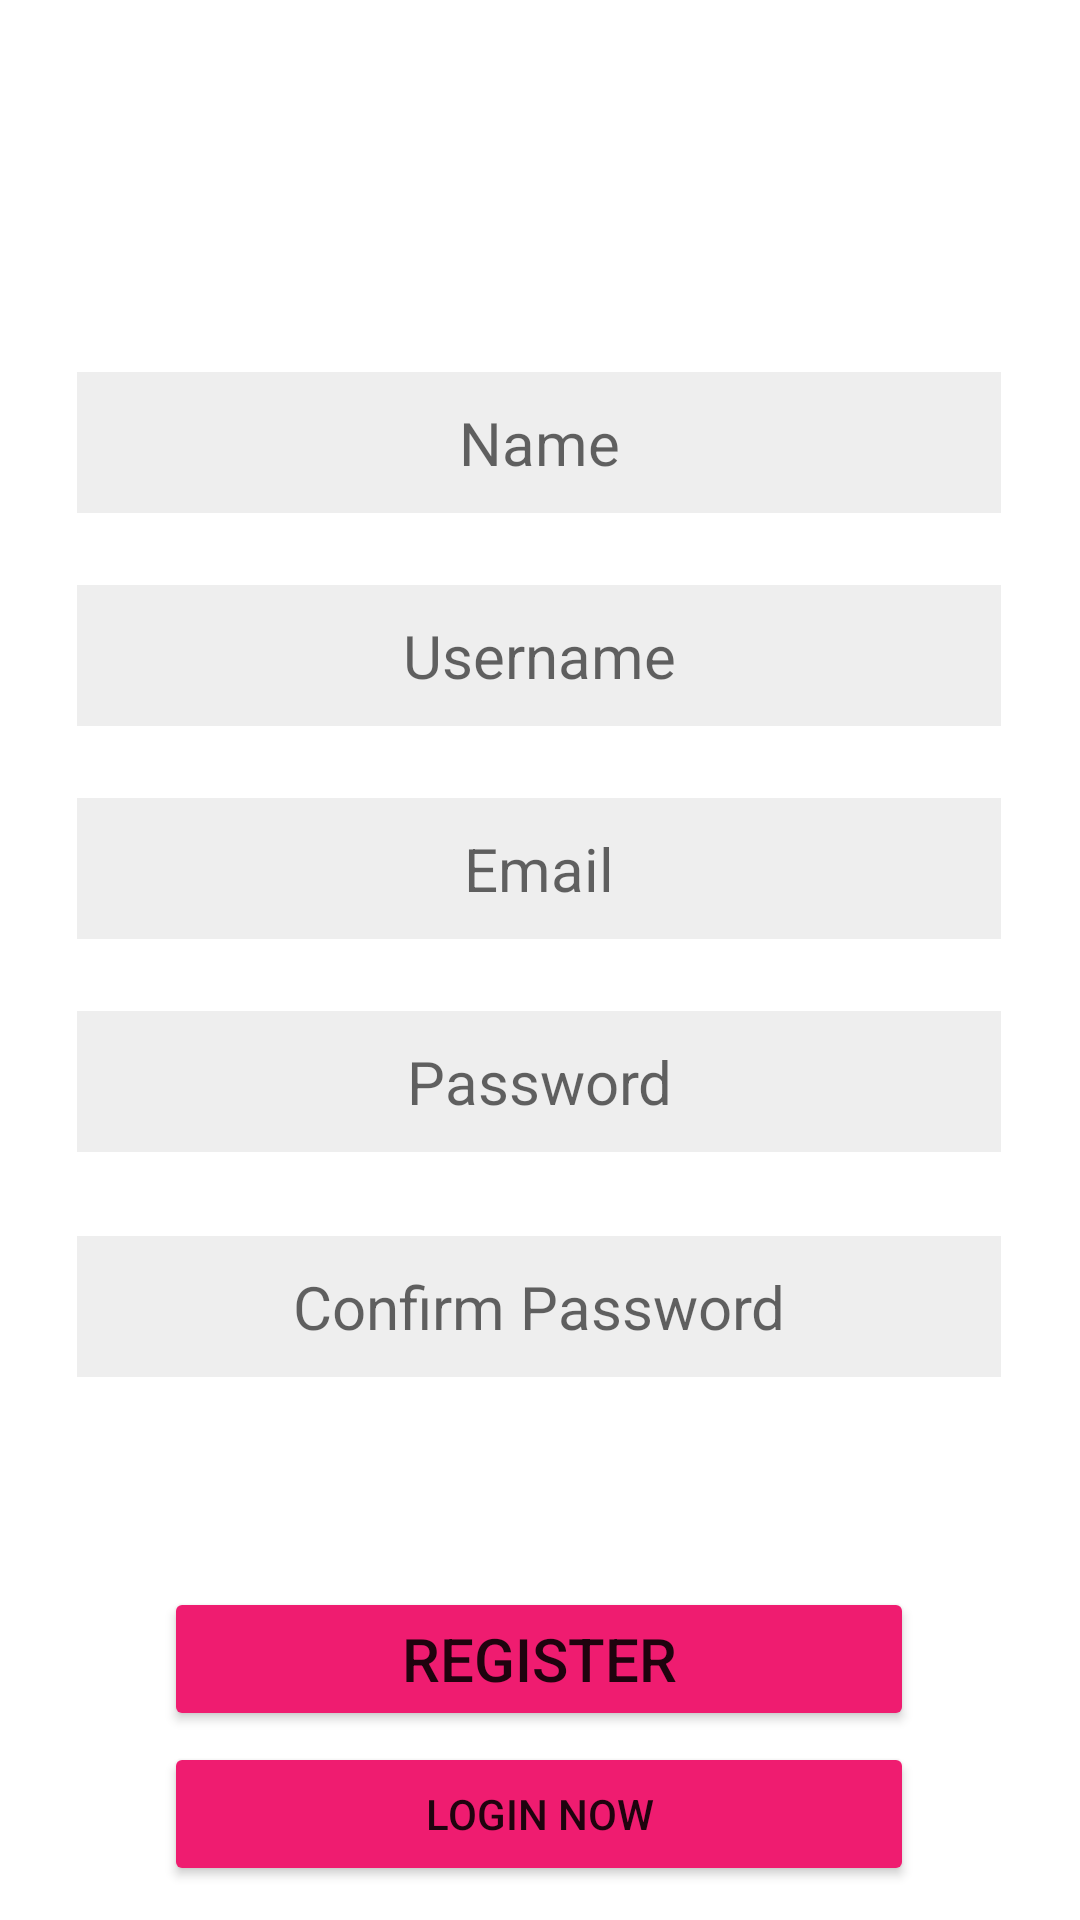

Android layout source for this screen:
<!-- AndroidManifest.xml: application theme Theme.Notifyme -->
<!-- res/layout/activity_register.xml -->
<?xml version="1.0" encoding="utf-8"?>
<androidx.constraintlayout.widget.ConstraintLayout xmlns:android="http://schemas.android.com/apk/res/android"
    xmlns:app="http://schemas.android.com/apk/res-auto"
    xmlns:tools="http://schemas.android.com/tools"
    android:layout_width="match_parent"
    android:layout_height="match_parent"
    tools:context=".RegisterActivity">

    <EditText
        android:id="@+id/editTextPersonName"
        android:layout_width="308dp"
        android:layout_height="wrap_content"
        android:layout_marginTop="124dp"
        android:background="#11000000"
        android:ems="10"
        android:gravity="center"
        android:hint="Name"
        android:inputType="textPersonName"
        android:padding="10dp"
        android:textColor="@color/black"
        android:textSize="20sp"
        app:layout_constraintEnd_toEndOf="parent"
        app:layout_constraintHorizontal_bias="0.495"
        app:layout_constraintStart_toStartOf="parent"
        app:layout_constraintTop_toTopOf="parent" />

    <EditText
        android:id="@+id/editTextPersonName2"
        android:layout_width="308dp"
        android:layout_height="wrap_content"
        android:layout_marginTop="24dp"
        android:background="#11000000"
        android:ems="10"
        android:gravity="center"
        android:hint="Username"
        android:inputType="textPersonName"
        android:padding="10dp"
        android:textColor="@color/black"
        android:textSize="20sp"
        app:layout_constraintEnd_toEndOf="@+id/editTextPersonName"
        app:layout_constraintStart_toStartOf="@+id/editTextPersonName"
        app:layout_constraintTop_toBottomOf="@+id/editTextPersonName" />

    <EditText
        android:id="@+id/editTextEmailAddress"
        android:layout_width="308dp"
        android:layout_height="wrap_content"
        android:layout_marginTop="24dp"
        android:background="#11000000"
        android:ems="10"
        android:gravity="center"
        android:hint="Email"
        android:inputType="textEmailAddress"
        android:padding="10dp"
        android:textColor="@color/black"
        android:textSize="20sp"
        app:layout_constraintEnd_toEndOf="@+id/editTextPersonName2"
        app:layout_constraintStart_toStartOf="@+id/editTextPersonName2"
        app:layout_constraintTop_toBottomOf="@+id/editTextPersonName2" />

    <EditText
        android:id="@+id/editTextPassword"
        android:layout_width="308dp"
        android:layout_height="wrap_content"
        android:layout_marginTop="24dp"
        android:background="#11000000"
        android:ems="10"
        android:gravity="center"
        android:hint="Password"
        android:inputType="textPassword"
        android:padding="10dp"
        android:textColor="@color/black"
        android:textSize="20sp"
        app:layout_constraintEnd_toEndOf="@+id/editTextEmailAddress"
        app:layout_constraintStart_toStartOf="@+id/editTextEmailAddress"
        app:layout_constraintTop_toBottomOf="@+id/editTextEmailAddress" />



    <EditText
        android:id="@+id/editTextPassword2"
        android:layout_width="308dp"
        android:layout_height="wrap_content"
        android:layout_marginTop="28dp"
        android:background="#11000000"
        android:ems="10"
        android:gravity="center"
        android:hint="Confirm Password"
        android:inputType="textPassword"
        android:padding="10dp"
        android:textColor="@color/black"
        android:textSize="20sp"
        app:layout_constraintEnd_toEndOf="@+id/editTextPassword"
        app:layout_constraintHorizontal_bias="0.0"
        app:layout_constraintStart_toStartOf="@+id/editTextPassword"
        app:layout_constraintTop_toBottomOf="@+id/editTextPassword" />

    <Button
        android:id="@+id/button2"
        android:layout_width="250dp"
        android:layout_height="wrap_content"
        android:layout_marginTop="70dp"
        android:backgroundTint="@color/pink1"
        android:padding="10dp"
        android:text="Register"
        android:textSize="20sp"
        app:layout_constraintEnd_toEndOf="@+id/editTextPassword2"
        app:layout_constraintStart_toStartOf="@+id/editTextPassword2"
        app:layout_constraintTop_toBottomOf="@+id/editTextPassword2" />

    <Button
        android:id="@+id/loginNow"
        android:layout_width="250dp"
        android:layout_height="wrap_content"
        android:backgroundTint="@color/pink1"
        android:text="LOGIN NOW"
        app:layout_constraintBottom_toBottomOf="parent"
        app:layout_constraintEnd_toEndOf="@+id/button2"
        app:layout_constraintHorizontal_bias="0.0"
        app:layout_constraintStart_toStartOf="@+id/button2"
        app:layout_constraintTop_toBottomOf="@+id/button2"
        app:layout_constraintVertical_bias="0.25" />
</androidx.constraintlayout.widget.ConstraintLayout>
<!-- resources referenced by this layout -->
<resources>
  <color name="black">#FF000000</color>
  <color name="pink1">#EF1C70</color>
  <style name="Theme.Notifyme" parent="Theme.MaterialComponents.DayNight.DarkActionBar">
          
          <item name="colorPrimary">@color/purple_500</item>
          <item name="colorPrimaryVariant">@color/purple_700</item>
          <item name="colorOnPrimary">@color/white</item>
          
          <item name="colorSecondary">@color/teal_200</item>
          <item name="colorSecondaryVariant">@color/teal_700</item>
          <item name="colorOnSecondary">@color/black</item>
          
          <item name="android:statusBarColor" tools:targetApi="l">?attr/colorPrimaryVariant</item>
          
      </style>
  <color name="purple_500">#FF6200EE</color>
  <color name="purple_700">#FF3700B3</color>
  <color name="white">#FFFFFFFF</color>
  <color name="teal_200">#FF03DAC5</color>
  <color name="teal_700">#FF018786</color>
</resources>
